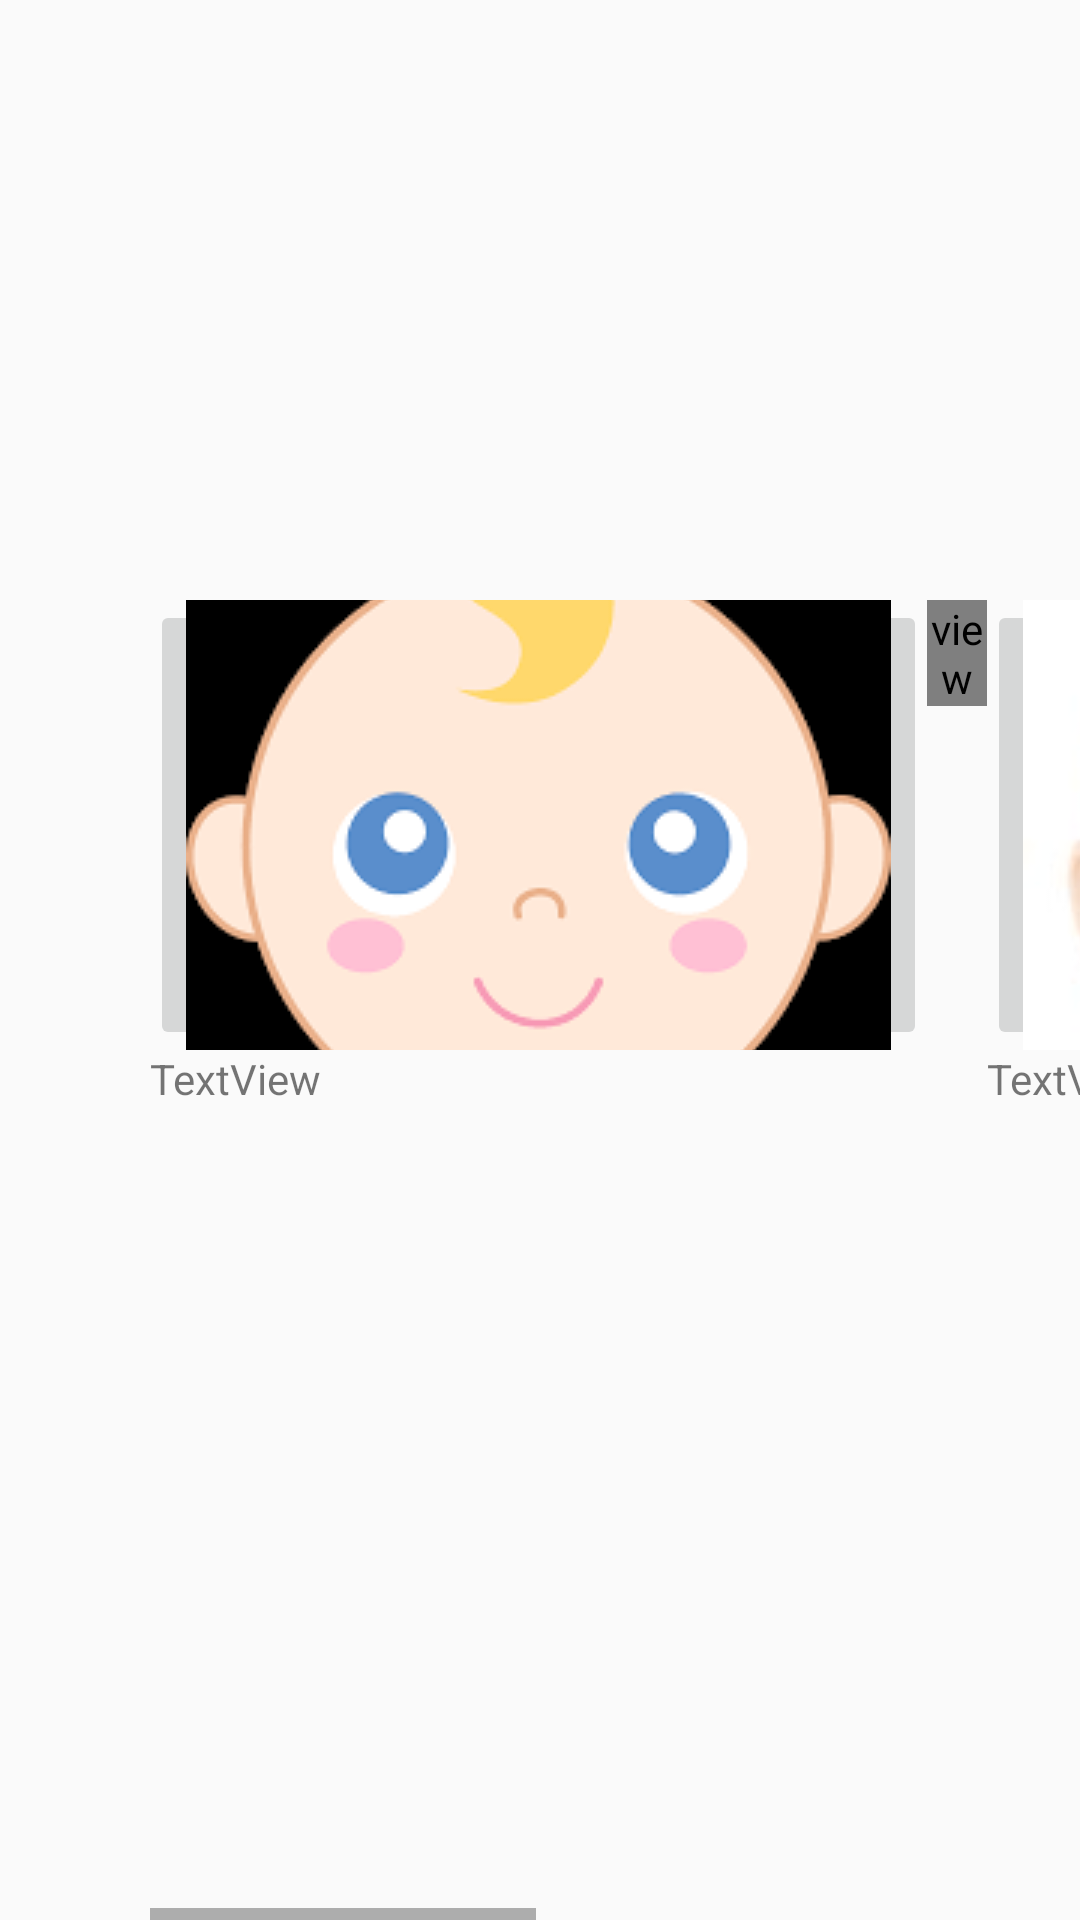

Here is an Android app screen rendered from its layout file. Give the layout XML and the strings, colors and styles it references.
<!-- AndroidManifest.xml: application theme Theme.AppCompat.Light.NoActionBar -->
<!-- res/layout/activity_choose_baby.xml -->
<?xml version="1.0" encoding="utf-8"?>
<LinearLayout xmlns:android="http://schemas.android.com/apk/res/android"
    xmlns:app="http://schemas.android.com/apk/res-auto"
    xmlns:tools="http://schemas.android.com/tools"
    android:layout_width="match_parent"
    android:layout_height="match_parent"
    android:orientation="vertical"
    tools:context="org.kamsoft.babyclass.ChooseBabyActivity">

    <HorizontalScrollView
        android:layout_width="match_parent"
        android:layout_height="match_parent"
        android:paddingLeft="50dp"
        android:paddingTop="200dp">

        <LinearLayout
            android:layout_width="wrap_content"
            android:layout_height="match_parent"
            android:orientation="horizontal">

            <LinearLayout
                android:layout_width="match_parent"
                android:layout_height="match_parent"
                android:orientation="vertical">

                <ImageButton
                    android:id="@+id/imageButton"
                    android:layout_width="match_parent"
                    android:layout_height="150dp"
                    app:srcCompat="@drawable/boy_baby" />

                <TextView
                    android:id="@+id/textView"
                    android:layout_width="match_parent"
                    android:layout_height="wrap_content"
                    android:text="TextView" />
            </LinearLayout>

            <view
                android:layout_width="20dp"
                android:layout_height="wrap_content"/>

            <LinearLayout
                android:layout_width="match_parent"
                android:layout_height="match_parent"
                android:orientation="vertical">

                <ImageButton
                    android:id="@+id/imageButton2"
                    android:layout_width="match_parent"
                    android:layout_height="150dp"
                    app:srcCompat="@drawable/girl_baby" />

                <TextView
                    android:id="@+id/textView2"
                    android:layout_width="match_parent"
                    android:layout_height="wrap_content"
                    android:layout_weight="1"
                    android:text="TextView" />
            </LinearLayout>

            <view
                android:layout_width="20dp"
                android:layout_height="wrap_content"
                android:background="@drawable/bkgd_transparent1"/>

            <LinearLayout
                android:layout_width="match_parent"
                android:layout_height="match_parent"
                android:orientation="vertical">

                <ImageButton
                    android:id="@+id/imageButton3"
                    android:layout_width="match_parent"
                    android:layout_height="150dp"
                    android:layout_weight="1"
                    app:srcCompat="@drawable/boy_baby" />

                <TextView
                    android:id="@+id/textView4"
                    android:layout_width="match_parent"
                    android:layout_height="wrap_content"
                    android:layout_weight="1"
                    android:text="TextView" />
            </LinearLayout>

        </LinearLayout>
    </HorizontalScrollView>
</LinearLayout>
<!-- resources referenced by this layout -->
<resources>
  <!-- drawable bkgd_transparent1 (drawable) -->
  <?xml version="1.0" encoding="utf-8"?>
  <shape
      xmlns:android="http://schemas.android.com/apk/res/android">
      <stroke
          android:width="2dp"
          android:color="#4540cf"/>
      <corners
          android:radius="4dp" />
  
      <padding
          android:left="2dp"
          android:right="2dp"
          android:top="2dp"
          android:bottom="2dp"/>
  
  </shape>
  <!-- drawable boy_baby: png bitmap (drawable, 5630 bytes) -->
  <!-- drawable girl_baby: jpg bitmap (drawable, 6895 bytes) -->
</resources>
